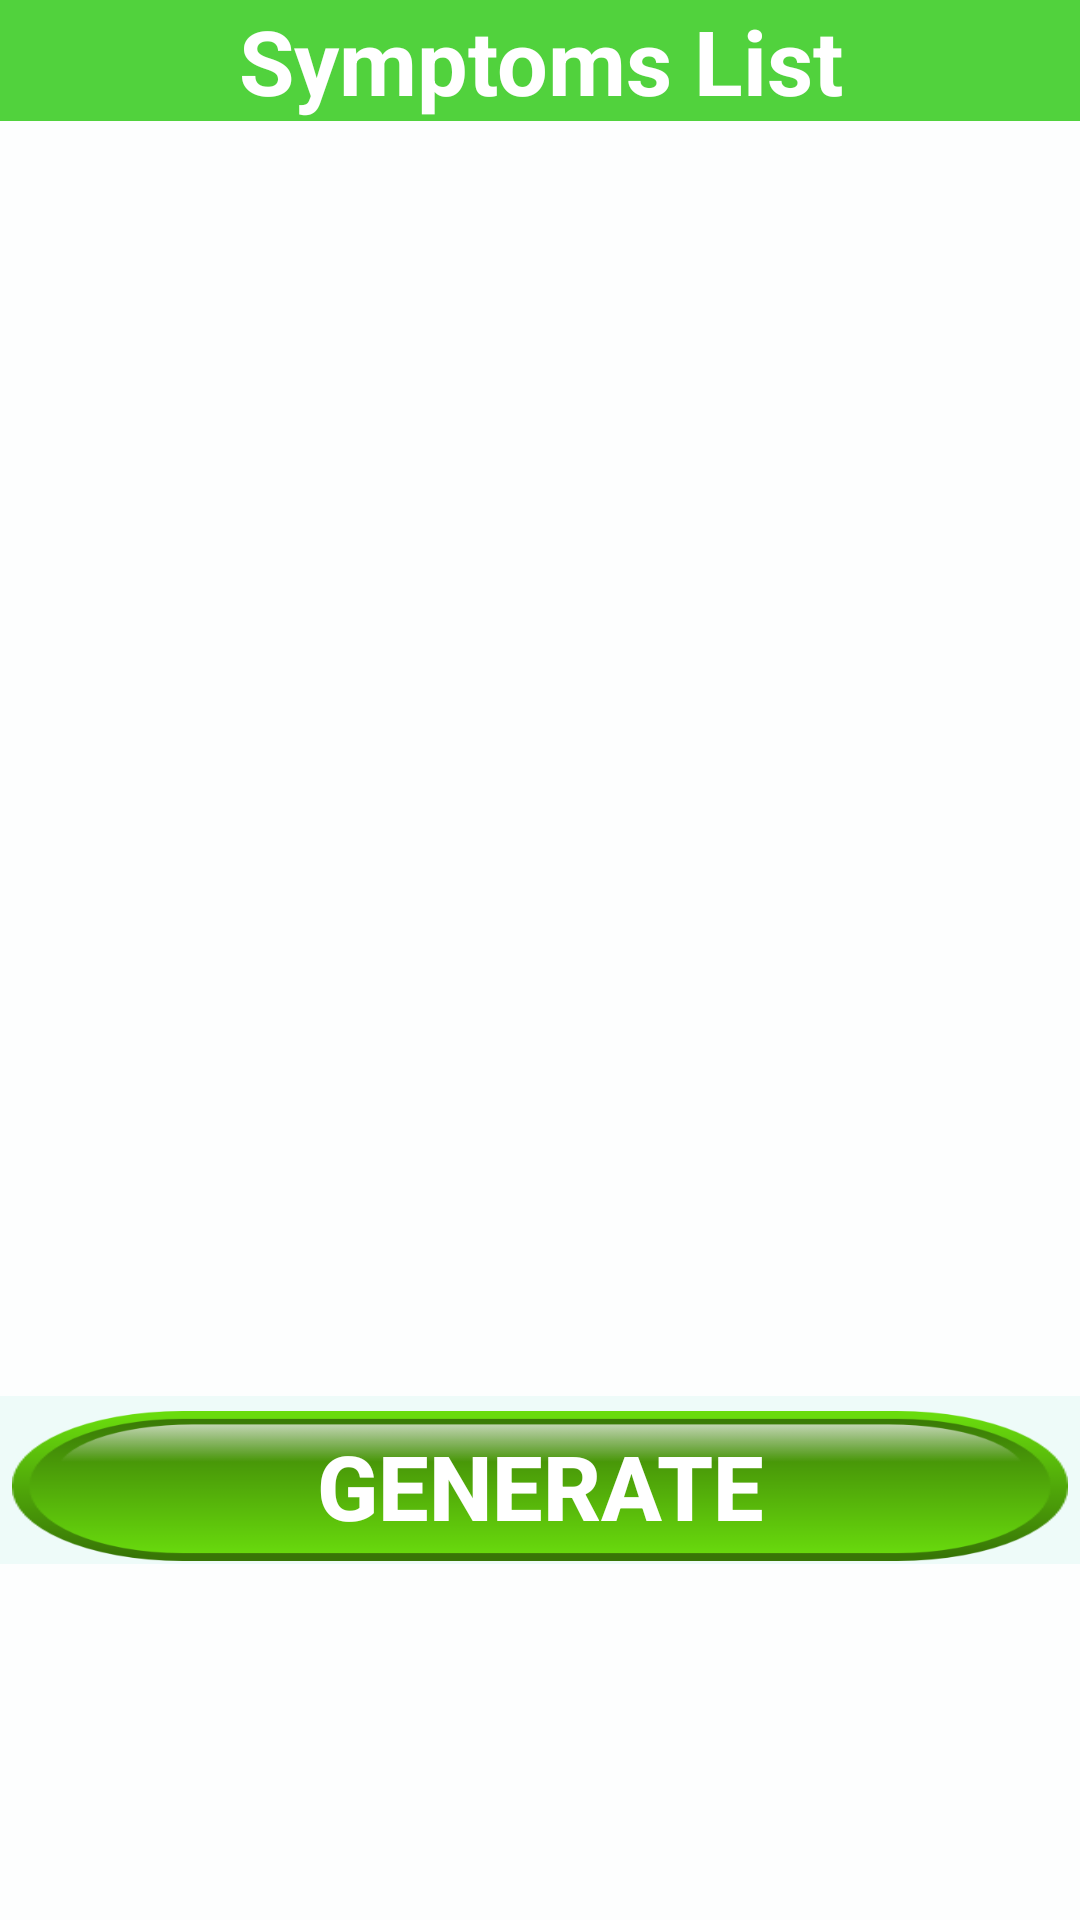

Write the Android layout XML for this screen, with the resource values it uses.
<!-- AndroidManifest.xml: application theme Theme.AppCompat.Light -->
<!-- res/layout/activity_symptomlist.xml -->
<?xml version="1.0" encoding="utf-8"?>
<LinearLayout xmlns:android="http://schemas.android.com/apk/res/android"
    xmlns:tools="http://schemas.android.com/tools"
    android:layout_width="match_parent"
    android:layout_height="match_parent"
    android:background="@color/skyblue"
    android:orientation="vertical"
    android:weightSum="1">

    <LinearLayout xmlns:android="http://schemas.android.com/apk/res/android"
        android:orientation="vertical"
        android:layout_width="match_parent"
        android:layout_height="wrap_content"
        android:weightSum="1">
        <TextView
            android:layout_width="match_parent"
            android:layout_height="wrap_content"
            android:textAppearance="?android:attr/textAppearanceLarge"
            android:text="Symptoms List"
            android:id="@+id/textView9"
            android:background="#51d23d"
            android:textSize="30sp"
            android:textStyle="bold"
            android:textColor="#ffffff"
            android:gravity="center" />
        <ListView
            android:id="@+id/listView"
            android:layout_height="425dp"
            android:layout_width="match_parent" />


    </LinearLayout>
    <LinearLayout
        android:id="@+id/footer_symptom_list"
        style="@android:style/ButtonBar"
        android:layout_width="match_parent"
        android:layout_height="wrap_content"
        android:layout_alignParentBottom="true"
        android:layout_gravity="bottom"
        android:background="#eefbf9"
        android:orientation="horizontal" >

        <Button
            android:id="@+id/Generate"
            android:layout_width="fill_parent"
            android:layout_height="50dp"
            android:textColor="@android:color/white"
            android:textStyle="bold"
            android:background="@drawable/green_btn_4"
            android:text="Generate"
            android:textSize="30sp" />
    </LinearLayout>
</LinearLayout>
<!-- resources referenced by this layout -->
<resources>
  <color name="skyblue">#fdfefe</color>
  <!-- drawable green_btn_4: png bitmap (drawable, 8977 bytes) -->
</resources>
